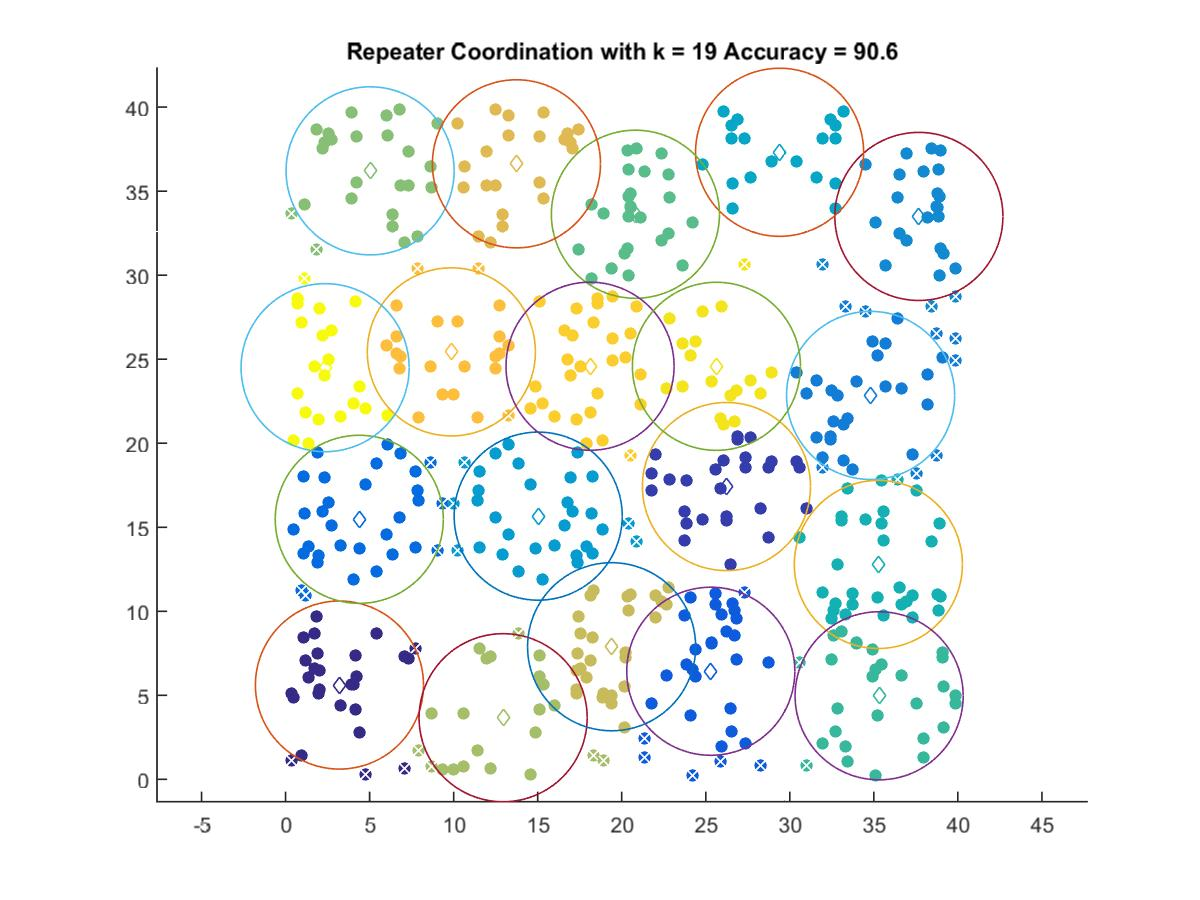

The file beside this chart, header and first rows:
3.2052, 5.6124
26.23, 17.42
25.3, 6.434
4.384, 15.47
34.81, 22.85
37.68, 33.49
15.03, 15.66
29.39, 37.31
35.27, 12.79
35.32, 4.973
20.81, 33.63
5.028, 36.21
12.94, 3.668
19.4, 7.892
13.74, 36.63
9.863, 25.43
18.11, 24.58
25.64, 24.58
2.352, 24.5
